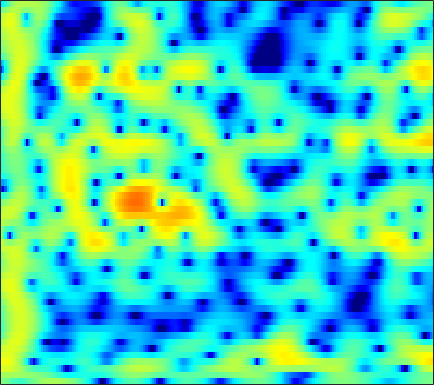

Source data for this figure (header and first rows):
0.23217, -0.049234, -0.48773, -0.99191, -1.3941, -1.946, -2.4803, -2.8155, -3.1129, -3.1844, -3.0079, -2.7328, -2.2363, -1.6656, -1.2151, -0.63146, -0.11009, 0.24393, 0.66739, 1.0211, 1.3074, 1.4679, 1.6111, 1.7062
1.031, 1.252, 1.451, 1.558, 1.588, 1.573, 1.511, 1.443, 1.334, 1.209, 1.079, 0.9807, 0.8464, 0.7041, 0.5916, 0.4336, 0.2545, 0.1056, -0.1212, -0.3854, -0.6945, -0.9614, -1.369, -1.83
3.807, 3.931, 3.99, 3.93, 3.804, 3.533, 3.145, 2.779, 2.191, 1.502, 0.7315, 0.1117, -0.7311, -1.543, -2.087, -2.67, -3.058, -3.225, -3.339, -3.385, -3.469, -3.597, -3.905, -4.417
4.889, 5.016, 5.044, 4.905, 4.686, 4.226, 3.569, 2.924, 1.838, 0.4497, -1.326, -2.978, -5.792, -9.694, -13.74, -18.38, -14.04, -10.92, -8.175, -6.433, -5.32, -4.775, -4.327, -4.123
3.731, 3.995, 4.204, 4.251, 4.177, 3.935, 3.524, 3.11, 2.416, 1.579, 0.6238, -0.1485, -1.197, -2.204, -2.89, -3.666, -4.276, -4.632, -5.018, -5.338, -5.638, -5.861, -6.143, -6.403
2.691, 3.135, 3.608, 3.934, 4.076, 4.129, 4.024, 3.841, 3.451, 2.91, 2.219, 1.606, 0.675, -0.3971, -1.289, -2.595, -4.04, -5.205, -6.882, -8.622, -10.32, -11.45, -12.63, -13.4
0.4789, 1.379, 2.402, 3.215, 3.68, 4.114, 4.336, 4.367, 4.232, 3.888, 3.336, 2.78, 1.84, 0.6575, -0.4017, -2.082, -4.135, -5.984, -8.998, -12.91, -18.19, -22.67, -22.57, -19.34
-2.566, -1.126, 0.4613, 1.726, 2.485, 3.263, 3.788, 4.027, 4.144, 4.043, 3.729, 3.354, 2.678, 1.806, 1.023, -0.1785, -1.542, -2.648, -4.181, -5.704, -7.103, -8.023, -9.04, -9.85
-3.248, -1.933, -0.4025, 0.8709, 1.666, 2.523, 3.155, 3.485, 3.743, 3.799, 3.661, 3.436, 2.984, 2.365, 1.801, 0.9317, -0.05416, -0.8643, -2.016, -3.236, -4.496, -5.457, -6.745, -8.043
-2.564, -1.499, -0.2125, 0.9017, 1.619, 2.411, 3.016, 3.345, 3.618, 3.709, 3.622, 3.443, 3.06, 2.52, 2.017, 1.222, 0.2931, -0.4875, -1.635, -2.904, -4.307, -5.451, -7.131, -9.046
-2.17, -1.154, 0.07219, 1.133, 1.813, 2.56, 3.118, 3.415, 3.647, 3.7, 3.572, 3.364, 2.941, 2.354, 1.812, 0.9602, -0.02934, -0.85, -2.045, -3.337, -4.716, -5.794, -7.272, -8.783
-2.035, -0.8502, 0.5011, 1.61, 2.288, 3, 3.499, 3.737, 3.881, 3.834, 3.6, 3.303, 2.751, 2.026, 1.368, 0.3382, -0.8598, -1.868, -3.346, -4.941, -6.587, -7.786, -9.185, -10.2
-0.9495, 0.204, 1.486, 2.493, 3.076, 3.641, 3.976, 4.085, 4.049, 3.813, 3.394, 2.967, 2.25, 1.373, 0.6082, -0.5659, -1.957, -3.172, -5.095, -7.495, -10.64, -13.82, -20.09, -23.81
1.025, 1.859, 2.779, 3.469, 3.833, 4.109, 4.149, 4.022, 3.653, 3.07, 2.301, 1.623, 0.6331, -0.4012, -1.174, -2.182, -3.179, -3.957, -5.099, -6.407, -7.873, -9.001, -10.25, -10.69
2.631, 3.268, 3.929, 4.363, 4.533, 4.532, 4.252, 3.846, 3.022, 1.845, 0.2865, -1.138, -3.339, -5.592, -6.846, -7.282, -6.639, -5.981, -5.291, -4.882, -4.708, -4.678, -4.71, -4.768
2.933, 3.514, 4.1, 4.46, 4.572, 4.49, 4.123, 3.646, 2.702, 1.348, -0.5129, -2.34, -5.536, -9.836, -12.92, -11.86, -8.463, -6.577, -4.865, -3.8, -3.181, -2.923, -2.779, -2.831
1.759, 2.351, 2.983, 3.42, 3.607, 3.666, 3.503, 3.232, 2.67, 1.896, 0.9441, 0.1474, -0.9331, -1.89, -2.422, -2.807, -2.859, -2.776, -2.61, -2.475, -2.449, -2.52, -2.733, -3.07
0.2527, 0.9954, 1.83, 2.462, 2.8, 3.074, 3.151, 3.087, 2.857, 2.483, 1.997, 1.584, 1.008, 0.4421, 0.0417, -0.4424, -0.8682, -1.155, -1.528, -1.927, -2.373, -2.767, -3.392, -4.119
-0.8105, 0.2868, 1.446, 2.294, 2.759, 3.167, 3.357, 3.372, 3.238, 2.947, 2.527, 2.145, 1.565, 0.953, 0.4928, -0.09589, -0.6429, -1.021, -1.506, -2.023, -2.616, -3.143, -4.033, -5.188
0.196, 1.202, 2.218, 2.948, 3.336, 3.662, 3.786, 3.75, 3.53, 3.11, 2.489, 1.897, 0.9544, -0.1275, -0.9518, -1.94, -2.631, -2.899, -2.993, -2.946, -3.011, -3.209, -3.753, -4.726
2.514, 2.797, 3.08, 3.301, 3.424, 3.536, 3.572, 3.519, 3.295, 2.829, 2.042, 1.181, -0.4036, -2.675, -5.025, -9.363, -13.27, -11.3, -7.299, -4.665, -3.105, -2.467, -2.104, -2.24
2.816, 2.201, 1.377, 0.7271, 0.5233, 0.7045, 1.222, 1.632, 2.022, 2.123, 1.854, 1.38, 0.3645, -1.094, -2.452, -4.282, -5.251, -4.875, -3.38, -1.823, -0.5841, 0.07273, 0.5657, 0.7075
0.6725, -1.202, -4.909, -11.58, -17.32, -9.052, -4.267, -2.191, -0.4491, 0.5164, 0.9501, 1.033, 0.9093, 0.6332, 0.3928, 0.1556, 0.1124, 0.2193, 0.5686, 1.026, 1.476, 1.778, 2.054, 2.152
0.7381, -0.3548, -1.95, -3.322, -3.799, -3.446, -2.495, -1.76, -1.008, -0.6064, -0.5095, -0.5932, -0.8237, -1.069, -1.17, -1.163, -0.946, -0.6545, -0.1952, 0.3224, 0.8138, 1.119, 1.466, 1.691
2.216, 1.976, 1.627, 1.28, 1.072, 0.855, 0.6435, 0.4566, 0.04546, -0.5932, -1.54, -2.482, -3.993, -5.602, -6.456, -6.498, -5.38, -4.231, -2.797, -1.626, -0.7084, -0.2099, 0.2663, 0.5954
2.905, 3.124, 3.281, 3.317, 3.268, 3.073, 2.727, 2.326, 1.563, 0.466, -1.1, -2.688, -5.641, -10.3, -15.8, -15.69, -9.383, -6.563, -4.12, -2.582, -1.699, -1.319, -1.163, -1.313
1.875, 2.414, 2.965, 3.351, 3.516, 3.583, 3.462, 3.229, 2.739, 1.998, 1.024, 0.1408, -1.144, -2.366, -3.066, -3.487, -3.368, -3.053, -2.569, -2.206, -2.103, -2.246, -2.828, -4.102
-0.5923, 0.06248, 0.8449, 1.523, 1.958, 2.426, 2.711, 2.807, 2.74, 2.463, 1.99, 1.523, 0.7911, -0.01142, -0.6367, -1.425, -2.113, -2.537, -2.913, -3.095, -3.055, -3.029, -3.085, -3.36
-4.543, -4.116, -3.172, -1.934, -0.9501, 0.2425, 1.176, 1.686, 2.08, 2.175, 1.966, 1.631, 0.9195, -0.06613, -1.012, -2.579, -4.518, -6.174, -8.12, -8.498, -6.906, -5.323, -3.417, -1.883
-14.96, -18.59, -13.35, -7.983, -5.236, -2.676, -0.9153, -0.004986, 0.7801, 1.131, 1.106, 0.8483, 0.2001, -0.824, -1.846, -3.649, -6.109, -8.627, -12.77, -13.78, -9.352, -6.388, -3.361, -1.078
-9.784, -9.965, -8.796, -6.731, -5.119, -3.306, -1.933, -1.196, -0.5444, -0.2616, -0.3047, -0.5438, -1.083, -1.86, -2.563, -3.578, -4.541, -5.11, -5.494, -5.214, -4.292, -3.302, -1.792, -0.2412
-5.08, -4.749, -4.119, -3.344, -2.736, -1.973, -1.351, -1.013, -0.7792, -0.7962, -1.085, -1.467, -2.202, -3.148, -3.965, -5.08, -6.031, -6.429, -6.356, -5.537, -4.264, -3.121, -1.544, -0.02451
-3.564, -2.981, -2.262, -1.597, -1.183, -0.7311, -0.438, -0.3278, -0.3691, -0.6373, -1.164, -1.74, -2.815, -4.288, -5.754, -8.399, -12.37, -16.34, -16.27, -10.69, -6.637, -4.389, -2.006, -0.09329
-3.608, -2.726, -1.782, -1.042, -0.6221, -0.2333, -0.04761, -0.03799, -0.1983, -0.5536, -1.107, -1.661, -2.591, -3.763, -4.833, -6.508, -8.306, -9.247, -9.013, -7.068, -4.735, -3.11, -1.238, 0.3041
-3.521, -2.57, -1.525, -0.7667, -0.3507, -0.02705, 0.06044, -0.03343, -0.3287, -0.791, -1.353, -1.802, -2.362, -2.852, -3.135, -3.373, -3.409, -3.282, -2.849, -2.176, -1.328, -0.6519, 0.1995, 0.952
-2.44, -1.511, -0.4461, 0.3421, 0.7326, 0.961, 0.8471, 0.5349, -0.1891, -1.219, -2.424, -3.269, -3.99, -3.959, -3.491, -2.591, -1.629, -0.9654, -0.1729, 0.4692, 0.9869, 1.256, 1.474, 1.522
-1.808, -0.455, 0.9858, 2.026, 2.504, 2.761, 2.526, 2.01, 0.7665, -1.279, -4.6, -8.67, -19.74, -11.59, -6.637, -2.905, -0.6304, 0.5643, 1.659, 2.358, 2.677, 2.695, 2.414, 1.731
-3.176, -1.281, 0.6291, 1.957, 2.604, 3.046, 3.022, 2.693, 1.867, 0.5987, -1.002, -2.208, -3.264, -3.101, -2.346, -1.111, 0.01927, 0.6846, 1.336, 1.716, 1.815, 1.711, 1.264, 0.392
-2.796, -1.218, 0.4542, 1.678, 2.334, 2.852, 3.021, 2.932, 2.57, 1.992, 1.298, 0.7591, 0.1089, -0.3703, -0.6183, -0.8153, -0.9029, -0.9221, -0.8857, -0.8386, -0.7778, -0.7909, -0.9264, -1.23
-0.4963, 0.6086, 1.808, 2.694, 3.175, 3.557, 3.66, 3.573, 3.236, 2.694, 1.962, 1.305, 0.3148, -0.8006, -1.697, -2.921, -4.08, -4.752, -5.193, -5.076, -4.525, -4.046, -3.426, -2.928
1.911, 2.554, 3.274, 3.793, 4.041, 4.186, 4.101, 3.89, 3.404, 2.68, 1.714, 0.8127, -0.6453, -2.482, -4.174, -7.013, -10.91, -14.8, -18.42, -14.2, -10.45, -8.465, -6.573, -5.251
3.287, 3.631, 3.996, 4.238, 4.309, 4.252, 4.008, 3.684, 3.072, 2.22, 1.125, 0.1344, -1.441, -3.327, -4.966, -7.482, -10.33, -12.36, -13.8, -13.02, -11.31, -10.07, -8.645, -7.441
3.776, 4.01, 4.243, 4.368, 4.378, 4.245, 3.932, 3.565, 2.888, 2, 0.8884, -0.08034, -1.532, -3.134, -4.396, -6.101, -7.686, -8.71, -9.766, -10.38, -10.67, -10.72, -10.59, -10.2
3.525, 3.819, 4.172, 4.412, 4.501, 4.46, 4.203, 3.863, 3.183, 2.252, 1.074, 0.02855, -1.548, -3.267, -4.611, -6.369, -7.958, -9.02, -10.23, -11.29, -12.35, -13.27, -14.9, -17.03
1.863, 2.521, 3.36, 4.052, 4.419, 4.69, 4.668, 4.438, 3.842, 2.866, 1.51, 0.229, -1.846, -4.317, -6.386, -9.244, -11.77, -13.05, -13.72, -13.9, -14.08, -14.37, -15.23, -16.71
-2.575, -0.833, 1.087, 2.614, 3.489, 4.301, 4.704, 4.715, 4.336, 3.479, 2.089, 0.6686, -1.803, -5.154, -8.461, -14.62, -26.61, -32.14, -21.49, -18.36, -16.29, -14.74, -12.61, -10.45
-7.38, -5.021, -2.204, 0.1618, 1.617, 3.083, 4.008, 4.363, 4.37, 3.874, 2.852, 1.726, -0.2782, -2.866, -5.168, -8.612, -12.24, -14.9, -18.96, -27.37, -26.17, -17.87, -12.19, -8.441
-15.35, -10.84, -5.834, -2.191, -0.1247, 1.908, 3.265, 3.904, 4.298, 4.206, 3.672, 2.999, 1.769, 0.2001, -1.164, -3.166, -5.284, -6.884, -8.852, -10.18, -10.21, -9.362, -7.666, -5.809
-9.593, -7.572, -4.429, -1.703, -0.02108, 1.71, 2.955, 3.597, 4.096, 4.207, 3.98, 3.609, 2.874, 1.901, 1.053, -0.1794, -1.469, -2.429, -3.568, -4.47, -5.093, -5.355, -5.469, -5.318
-2.843, -2.068, -0.859, 0.3942, 1.284, 2.307, 3.104, 3.535, 3.883, 3.981, 3.836, 3.577, 3.044, 2.332, 1.693, 0.7201, -0.3622, -1.22, -2.415, -3.657, -4.942, -5.931, -7.29, -8.647
-0.5478, 0.08511, 0.9121, 1.696, 2.225, 2.841, 3.308, 3.549, 3.714, 3.705, 3.516, 3.261, 2.777, 2.131, 1.541, 0.6177, -0.4577, -1.369, -2.753, -4.346, -6.215, -7.833, -10.45, -13.89
0.3505, 0.9832, 1.736, 2.373, 2.763, 3.167, 3.426, 3.527, 3.537, 3.4, 3.129, 2.842, 2.353, 1.728, 1.174, 0.3096, -0.7214, -1.619, -2.999, -4.616, -6.497, -8.129, -10.58, -13.37
0.8851, 1.571, 2.329, 2.902, 3.213, 3.459, 3.53, 3.477, 3.281, 2.966, 2.567, 2.229, 1.734, 1.198, 0.755, 0.0715, -0.7566, -1.496, -2.668, -4.089, -5.743, -7.149, -9.172, -11.32
1.606, 2.363, 3.137, 3.649, 3.865, 3.924, 3.726, 3.415, 2.812, 2.069, 1.295, 0.7863, 0.2983, 0.04634, -0.06466, -0.2318, -0.5478, -0.9481, -1.741, -2.859, -4.338, -5.669, -7.772, -10.21
2.519, 3.306, 4.085, 4.55, 4.68, 4.557, 4.041, 3.361, 2.005, 0.06329, -2.423, -4.237, -5.007, -3.575, -2.212, -0.8224, -0.06788, 0.1062, -0.1316, -0.8643, -2.097, -3.356, -5.531, -8.384
2.006, 2.765, 3.559, 4.088, 4.284, 4.237, 3.775, 3.103, 1.653, -0.6479, -4.174, -7.694, -9.177, -5.115, -2.617, -0.4472, 0.7516, 1.181, 1.237, 0.7765, -0.1388, -1.11, -2.788, -4.887
-1.157, -0.42, 0.5259, 1.365, 1.881, 2.334, 2.491, 2.397, 2.001, 1.364, 0.6555, 0.2387, 0.05586, 0.3158, 0.6955, 1.214, 1.574, 1.681, 1.574, 1.169, 0.4781, -0.221, -1.373, -2.743
-6.741, -5.799, -4.053, -2.236, -1.022, 0.2937, 1.242, 1.726, 2.116, 2.279, 2.297, 2.267, 2.211, 2.175, 2.16, 2.123, 2.041, 1.923, 1.669, 1.283, 0.7355, 0.2061, -0.6429, -1.664
